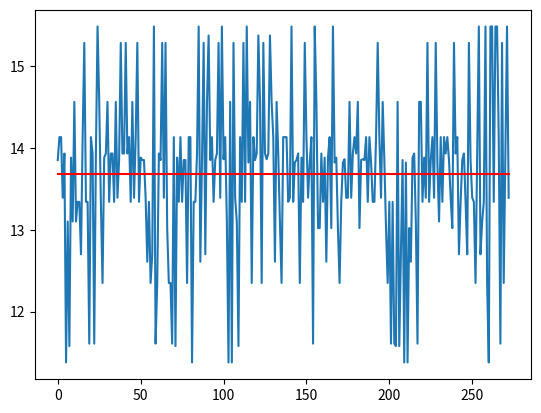

The matplotlib source for this figure:
import matplotlib.pyplot as plt
import numpy as np


def amphipaticityplot(string):
    hydrophobicity_values={'A': 13.85, 'D': 11.61, 'C': 15.37, 'E': 11.38, 'F': 13.93, 'G': 13.34,
                           'H': 13.82, 'I': 15.28, 'K': 11.58, 'L': 14.13, 'M': 13.86, 'N': 13.02,
                           'P': 12.35, 'Q': 12.61, 'R': 13.10, 'S': 13.39, 'T': 12.70, 'V': 14.56,
                           'W': 15.48, 'Y': 13.88}
    X=[]
    Y=[]
    for i in range(len(string)):
        X.append(i)
        Y.append(hydrophobicity_values[string[i]])
    plt.plot(X, Y)
    Ymean=sum(Y)/len(Y)
    Ymeanarr=[Ymean for i in range(len(Y))]
    plt.plot(X, Ymeanarr, c='r')
    plt.show()
    UpDownArr=[]
    for i in range(len(Y)):
        if Y[i]>Ymean:
            UpDownArr.append(1)
        else:
            UpDownArr.append(0)
    #Alpha Helix
    print('Alpha helix:')
    count=0
    for i in range(len(Y)-7):
        arr1=[1, 1, 0, 0, 1, 1, 0, 0]
        arr2=[0, 0, 1, 1, 0, 0, 1, 1]
        arr=[UpDownArr[i],UpDownArr[i+1],UpDownArr[i+2],UpDownArr[i+3], UpDownArr[i+4], UpDownArr[i+5], UpDownArr[i+6], UpDownArr[i+7]]
        if (arr==arr1 or arr==arr2):
            print('Position {} to {} -'.format(i+1, i+8), np.array(arr))
            count+=1
    if count==0:
        print('There are not alpha helix in this sequence')
    #Beta sheet
    print('Beta Strands:')
    count=0
    amparr=[]
    for i in range(len(Y)-5):
        arr1=[1, 0, 1, 0, 1, 0]
        arr2=[0, 1, 0, 1, 0, 1]
        arr=[UpDownArr[i],UpDownArr[i+1],UpDownArr[i+2],UpDownArr[i+3], UpDownArr[i+4], UpDownArr[i+5]]
        if (arr==arr1 or arr==arr2):
            print('Position {} to {} -'.format(i+1, i+8), np.array(arr))
            count+=1
            amparr.append([Y[i],Y[i+1],Y[i+2],Y[i+3], Y[i+4], Y[i+5]])
    if count==0:
        print('There are not beta strands in this sequence')
    #amphipaticity
    above=[0 for i in range(count)]
    below=[0 for i in range(count)]
    for i in range(count):
        for j in range(len(amparr[i])):
            if amparr[i][j]>Ymean:
                above[i]+=amparr[i][j]
            else:
                below[i]+=amparr[i][j]
        above[i]=above[i]/3
        below[i]=below[i]/3
    for i in range(count):
        print('{:.2f}'.format(abs(above[i]-below[i])))

strings=['ALLSFERKYRVRGGTLIGGDLFDFWVGPYFVGFFGVSAIFFIFLGVSLIGYAASQGPTWDPFAISINPPDLKYGLGAAPLLEGGFWQAITVCALGAFISWMLREVEISRKLGIGWHVPLAFCVPIFMFCVLQVFRPLLLGSWGHAFPYGILSHLDWVNNFGYQYLNWHYNPGHMSSVSFLFVNAMALGLHGGLILSVANPGDGDKVKTAEHENQYFRDVVGYSIGALSIHRLGLFLASNIFLTGAFGTIASGPFWTRGWPEWWGWWLDIPFWS']
for i in range(len(strings)):
    amphipaticityplot(strings[i])